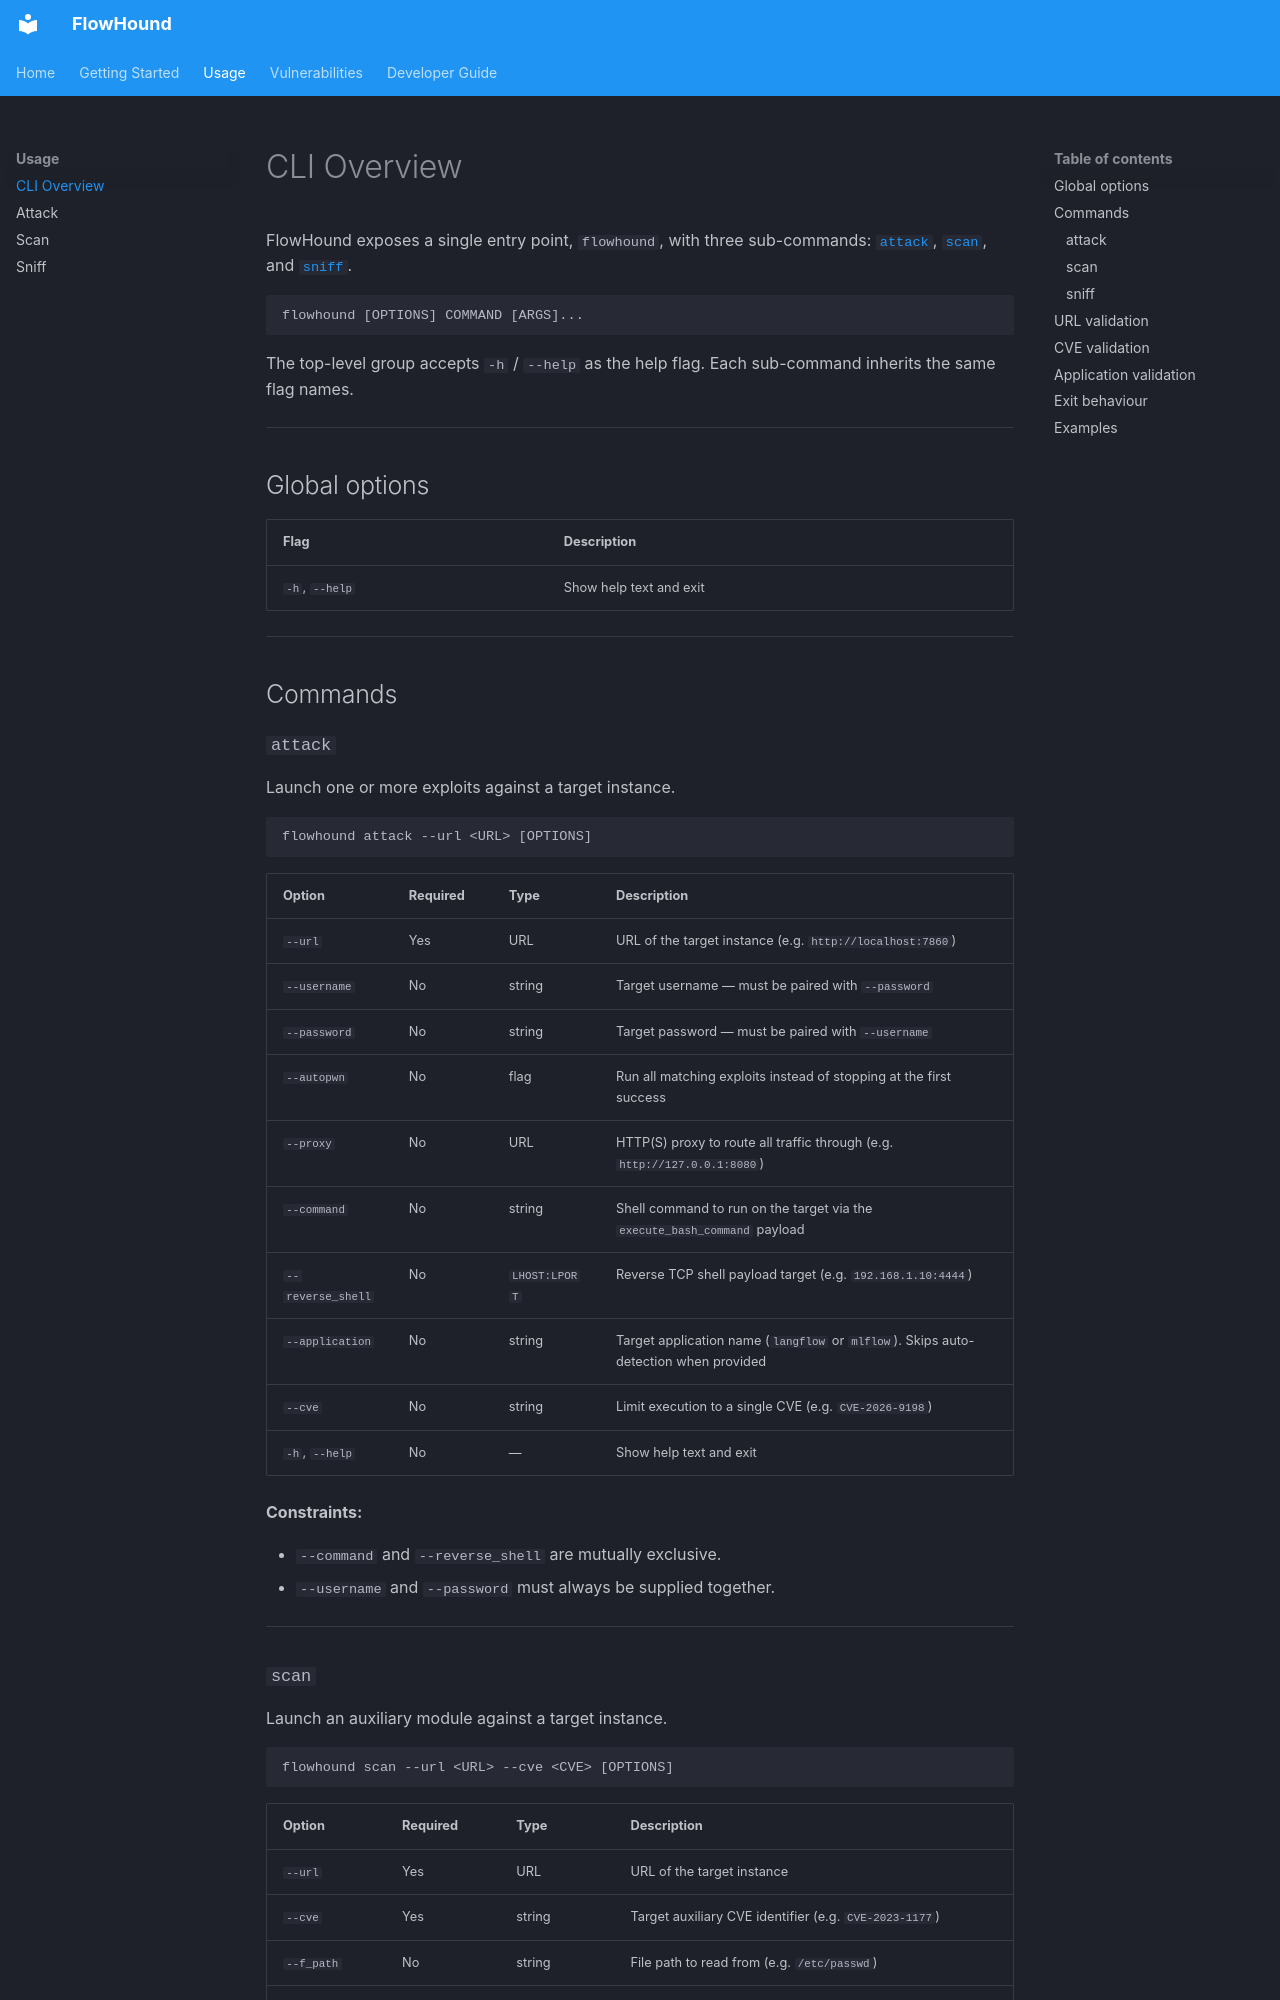

repository: rmhowe425/FlowHound · page: usage/index.html · generator: mkdocs

# CLI Overview

FlowHound exposes a single entry point, `flowhound`, with three sub-commands: [`attack`](attack.md), [`scan`](scan.md), and [`sniff`](sniff.md).

```
flowhound [OPTIONS] COMMAND [ARGS]...
```

The top-level group accepts `-h` / `--help` as the help flag. Each sub-command inherits the same flag names.

---

## Global options

| Flag | Description |
|---|---|
| `-h`, `--help` | Show help text and exit |

---

## Commands

### `attack`

Launch one or more exploits against a target instance.

```
flowhound attack --url <URL> [OPTIONS]
```

| Option | Required | Type | Description |
|---|---|---|---|
| `--url` | Yes | URL | URL of the target instance (e.g. `http://localhost:7860`) |
| `--username` | No | string | Target username — must be paired with `--password` |
| `--password` | No | string | Target password — must be paired with `--username` |
| `--autopwn` | No | flag | Run all matching exploits instead of stopping at the first success |
| `--proxy` | No | URL | HTTP(S) proxy to route all traffic through (e.g. `http://127.0.0.1:8080`) |
| `--command` | No | string | Shell command to run on the target via the `execute_bash_command` payload |
| `--reverse_shell` | No | `LHOST:LPORT` | Reverse TCP shell payload target (e.g. `192.168.1.10:4444`) |
| `--application` | No | string | Target application name (`langflow` or `mlflow`). Skips auto-detection when provided |
| `--cve` | No | string | Limit execution to a single CVE (e.g. `CVE-2026-9198`) |
| `-h`, `--help` | No | — | Show help text and exit |

**Constraints:**

- `--command` and `--reverse_shell` are mutually exclusive.
- `--username` and `--password` must always be supplied together.

---
